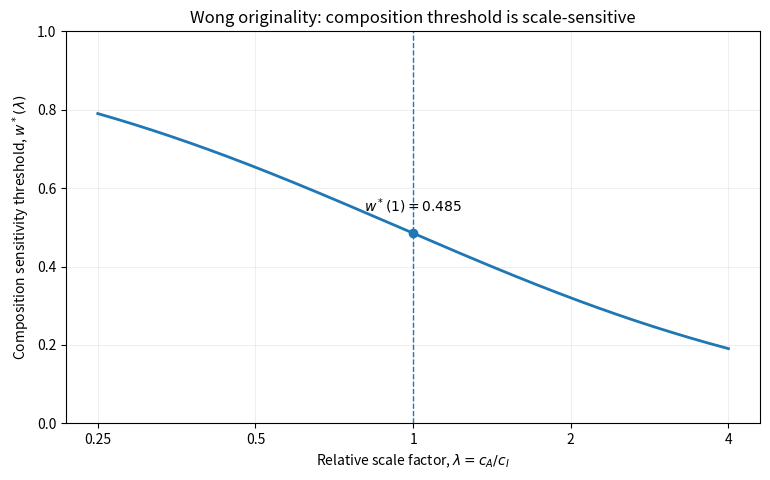

Recreate this plot in Python.
#!/usr/bin/env python3
"""Reproduce Wong raw-scale composition/scale sensitivity from frozen means.

This analysis is descriptive. It does not recommend pooling the two tasks or
interpret the mixture as a causal estimand.
"""
from __future__ import annotations
import argparse
from pathlib import Path
import numpy as np
import pandas as pd
import matplotlib.pyplot as plt

MEANS = {
    "unrestricted_assisted": 4.082089552238806,
    "learner_assisted": 3.3,
    "unrestricted_independent": 2.6865671641791047,
    "learner_independent": 3.423076923076923,
}

def main() -> None:
    ap = argparse.ArgumentParser()
    ap.add_argument("--results", default="results")
    ap.add_argument("--figures", default="figures")
    args = ap.parse_args()
    results = Path(args.results); figures = Path(args.figures)
    results.mkdir(parents=True, exist_ok=True); figures.mkdir(parents=True, exist_ok=True)

    da = MEANS["unrestricted_assisted"] - MEANS["learner_assisted"]
    di = MEANS["unrestricted_independent"] - MEANS["learner_independent"]
    lam = np.geomspace(0.25, 4.0, 241)
    w = (-di) / (lam * da - di)
    pd.DataFrame({
        "scale_ratio_lambda_cA_over_cI": lam,
        "assisted_raw_contrast_DA": da,
        "independent_raw_contrast_DI": di,
        "composition_threshold_w_star": w,
    }).to_csv(results / "wong_scale_composition_sensitivity.csv", index=False)

    key = np.array([0.25, 0.5, 1.0, 2.0, 4.0])
    keyw = (-di) / (key * da - di)
    pd.DataFrame({"lambda_cA_over_cI": key, "w_star": keyw}).to_csv(
        results / "wong_scale_composition_sensitivity_keypoints.csv", index=False
    )

    fig, ax = plt.subplots(figsize=(7.8, 4.9))
    ax.plot(lam, w, linewidth=2)
    ax.scatter([1.0], [(-di)/(da-di)], zorder=3)
    ax.axvline(1.0, linestyle="--", linewidth=1)
    ax.set_xscale("log", base=2)
    ax.set_xticks([0.25, 0.5, 1, 2, 4])
    ax.set_xticklabels(["0.25", "0.5", "1", "2", "4"])
    ax.set_ylim(0, 1)
    ax.set_xlabel(r"Relative scale factor, $\lambda=c_A/c_I$")
    ax.set_ylabel(r"Composition sensitivity threshold, $w^*(\lambda)$")
    ax.set_title("Wong originality: composition threshold is scale-sensitive")
    ax.grid(alpha=0.2)
    ax.text(1.0, (-di)/(da-di)+0.055, r"$w^*(1)=0.485$", ha="center")
    fig.tight_layout()
    fig.savefig(figures / "figure4_regime_mixture.png", dpi=300, bbox_inches="tight")
    fig.savefig(figures / "figure4_regime_mixture.pdf", bbox_inches="tight")
    plt.close(fig)
    print(f"D_A={da:.12f}; D_I={di:.12f}; w*(1)={(-di)/(da-di):.12f}")

if __name__ == "__main__":
    main()
